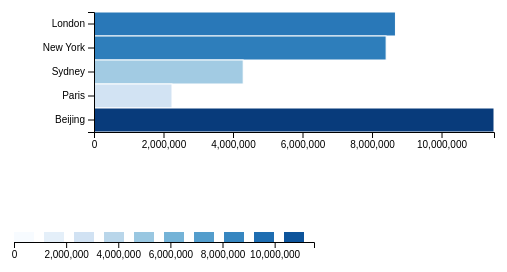
D3 v7 page, settled after 360 driven frames (6 s of simulated time); the page loaded 1 data file(s).


        async function app() {

            // load data
            function convertRow(d) {
                return {
                    name: d.name,
                    population: +d.population
                }
            }
            const data = await d3.csv('city.csv', convertRow);
            console.log(data);  //d3 interprets numbers in CSV files as strings!

            var barHeight = 25;
            // bind the data
            // d3.select('.chart')
            //     .selectAll('text')
            //     .data(data)
            //     .join('text')
            //     .attr("dy", "18px")
            //     .attr("x", 0)
            //     .attr("y", function (d, i) {
            //         return i * barHeight;
            //     })
            //     .attr("font-size", 16)
            //     .text(function (d, i) {
            //         return d.name;
            //     });

            // d3.select('.chart')
            //     .selectAll('rect')
            //     .data(data)
            //     .join('rect')
            //     .attr("x", 80)
            //     .attr("y", function (d, i) {
            //         return i * barHeight;
            //     })
            //     .attr("width", function (d, i) {
            //         return d.population / 30000;
            //     })
            //     .attr("height", barHeight)
            //     .style("fill", "steelblue")
            //     .style("stroke", "white");

            //console.log(d3.max(data.map(d => d.population)));
            var xScale = d3.scaleLinear()
                .domain([0, d3.max(data.map(d => d.population))])  //d3.max(data.map(d => d.population))
                .range([0, 400]);

            var yScale = d3.scaleBand()
                .domain(data.map(d => d.name))
                .range([0, 120])

            var colorScale = d3.scaleSequential()
                .domain([0, 12000000])
                .interpolator(d3.interpolateBlues);

            // d3.select('.chart')
            //     .selectAll('text')
            //     .data(data)
            //     .join('text')
            //     .attr("dy", "18px")
            //     .attr("x", 0)
            //     .attr("y", function (d, i) {
            //         return yScale(d.name);
            //     })
            //     .attr("font-size", 16)
            //     .text(function (d, i) {
            //         return d.name;
            //     });

            d3.select('.chart')
                .selectAll('rect')
                .data(data)
                .join('rect')
                .attr("x", 80)
                .attr("y", function (d, i) {
                    return yScale(d.name);
                })
                .attr("width", function (d, i) {
                    return xScale(d.population);
                })
                .attr("height", yScale.bandwidth())
                .style("fill", function (d, i) {
                    return colorScale(d.population);
                })
                .style("stroke", "white");

            //axis
            d3.select('svg').append("g")
                .attr("transform", "translate(130,150)")
                .call(d3.axisBottom(xScale).ticks(5))

            d3.select('svg').append("g")
                .attr("transform", "translate(130,30)")
                .call(d3.axisLeft(yScale).ticks(5))

            //continous legend

            let legendData = d3.range(0, d3.max(data.map(d => d.population)), d3.max(data.map(d => d.population)) / 10);
            let legendXScale = d3.scaleLinear()
                .domain([0, d3.max(data.map(d => d.population))])
                .range([0, 300])
            d3.select('svg')
                .append("g")
                .attr("transform", "translate(50,250)")
                .selectAll('rect')
                .data(legendData)
                .join('rect')
                .attr('x', function (d, i) {
                    return legendXScale(d);
                })
                .attr('width', 20)
                .attr('height', 10)
                .style('fill', function (d) {
                    return colorScale(d);
                });

            d3.select('svg').append("g")
                .attr("transform", "translate(50,260)")
                .call(d3.axisBottom(legendXScale).ticks(5))

        }

        app();
    

### data: city.csv
name, population
London, 8674000
New York, 8406000
Sydney, 4293000
Paris, 2244000
Beijing, 11510000